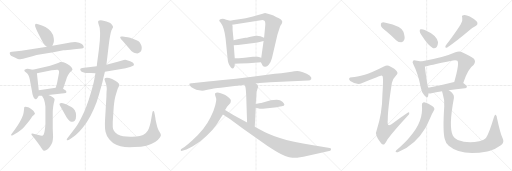
t = 0.00 s
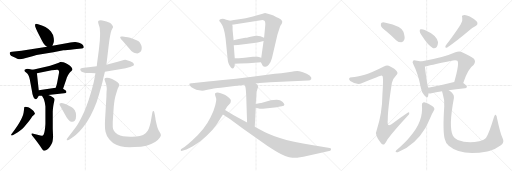
t = 4.47 s
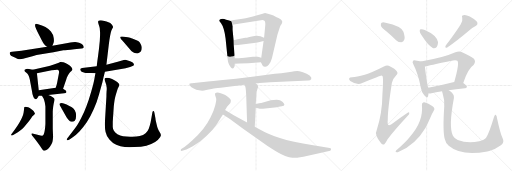
t = 8.94 s
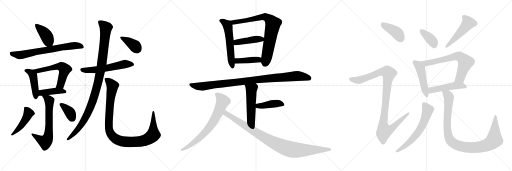
t = 13.41 s
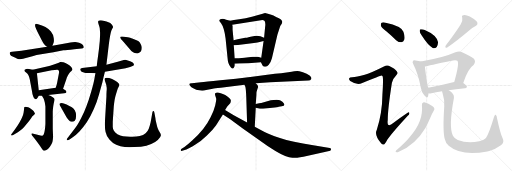
t = 17.89 s
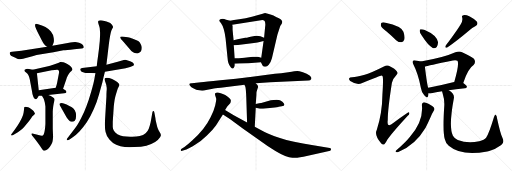
t = 22.36 s

The animated SVG that drew these frames (rendered in a browser with its animation timeline set to each time). Animation: 30 CSS @keyframes rules; one cycle of 22.36 s.

<svg version="1.1" viewBox="0 0 3072 1024" xmlns="http://www.w3.org/2000/svg">
  <g stroke="lightgray" stroke-dasharray="1,1" stroke-width="1" transform="scale(4, 4)">
    <line x1="0" y1="0" x2="256" y2="256"></line>
    <line x1="256" y1="0" x2="0" y2="256"></line>
    <line x1="128" y1="0" x2="128" y2="256"></line>
    <line x1="0" y1="128" x2="256" y2="128"></line>
    <line x1="256" y1="0" x2="512" y2="256"></line>
    <line x1="512" y1="0" x2="256" y2="256"></line>
    <line x1="384" y1="0" x2="384" y2="256"></line>
    <line x1="256" y1="128" x2="512" y2="128"></line>
    <line x1="512" y1="0" x2="768" y2="256"></line>
    <line x1="768" y1="0" x2="512" y2="256"></line>
    <line x1="640" y1="0" x2="640" y2="256"></line>
    <line x1="512" y1="128" x2="768" y2="128"></line>
  </g>
<g transform="scale(1, -1) translate(0, -850)">
   <style type="text/css">
    @keyframes keyframes0 {
      from {
       stroke: black;
       stroke-dashoffset: 405;
       stroke-width: 128;
       }
       57% {
       animation-timing-function: step-end;
       stroke: black;
       stroke-dashoffset: 0;
       stroke-width: 128;
       }
       to {
       stroke: black;
       stroke-width: 1024;
       }
       }
       #make-me-a-hanzi-animation-0 {
         animation: keyframes0 0.579590s both;
         animation-delay: 0.000000s;
         animation-timing-function: linear;
       }
    @keyframes keyframes1 {
      from {
       stroke: black;
       stroke-dashoffset: 694;
       stroke-width: 128;
       }
       69% {
       animation-timing-function: step-end;
       stroke: black;
       stroke-dashoffset: 0;
       stroke-width: 128;
       }
       to {
       stroke: black;
       stroke-width: 1024;
       }
       }
       #make-me-a-hanzi-animation-1 {
         animation: keyframes1 0.814779s both;
         animation-delay: 0.579590s;
         animation-timing-function: linear;
       }
    @keyframes keyframes2 {
      from {
       stroke: black;
       stroke-dashoffset: 443;
       stroke-width: 128;
       }
       59% {
       animation-timing-function: step-end;
       stroke: black;
       stroke-dashoffset: 0;
       stroke-width: 128;
       }
       to {
       stroke: black;
       stroke-width: 1024;
       }
       }
       #make-me-a-hanzi-animation-2 {
         animation: keyframes2 0.610514s both;
         animation-delay: 1.394369s;
         animation-timing-function: linear;
       }
    @keyframes keyframes3 {
      from {
       stroke: black;
       stroke-dashoffset: 566;
       stroke-width: 128;
       }
       65% {
       animation-timing-function: step-end;
       stroke: black;
       stroke-dashoffset: 0;
       stroke-width: 128;
       }
       to {
       stroke: black;
       stroke-width: 1024;
       }
       }
       #make-me-a-hanzi-animation-3 {
         animation: keyframes3 0.710612s both;
         animation-delay: 2.004883s;
         animation-timing-function: linear;
       }
    @keyframes keyframes4 {
      from {
       stroke: black;
       stroke-dashoffset: 415;
       stroke-width: 128;
       }
       57% {
       animation-timing-function: step-end;
       stroke: black;
       stroke-dashoffset: 0;
       stroke-width: 128;
       }
       to {
       stroke: black;
       stroke-width: 1024;
       }
       }
       #make-me-a-hanzi-animation-4 {
         animation: keyframes4 0.587728s both;
         animation-delay: 2.715495s;
         animation-timing-function: linear;
       }
    @keyframes keyframes5 {
      from {
       stroke: black;
       stroke-dashoffset: 648;
       stroke-width: 128;
       }
       68% {
       animation-timing-function: step-end;
       stroke: black;
       stroke-dashoffset: 0;
       stroke-width: 128;
       }
       to {
       stroke: black;
       stroke-width: 1024;
       }
       }
       #make-me-a-hanzi-animation-5 {
         animation: keyframes5 0.777344s both;
         animation-delay: 3.303223s;
         animation-timing-function: linear;
       }
    @keyframes keyframes6 {
      from {
       stroke: black;
       stroke-dashoffset: 459;
       stroke-width: 128;
       }
       60% {
       animation-timing-function: step-end;
       stroke: black;
       stroke-dashoffset: 0;
       stroke-width: 128;
       }
       to {
       stroke: black;
       stroke-width: 1024;
       }
       }
       #make-me-a-hanzi-animation-6 {
         animation: keyframes6 0.623535s both;
         animation-delay: 4.080567s;
         animation-timing-function: linear;
       }
    @keyframes keyframes7 {
      from {
       stroke: black;
       stroke-dashoffset: 369;
       stroke-width: 128;
       }
       55% {
       animation-timing-function: step-end;
       stroke: black;
       stroke-dashoffset: 0;
       stroke-width: 128;
       }
       to {
       stroke: black;
       stroke-width: 1024;
       }
       }
       #make-me-a-hanzi-animation-7 {
         animation: keyframes7 0.550293s both;
         animation-delay: 4.704102s;
         animation-timing-function: linear;
       }
    @keyframes keyframes8 {
      from {
       stroke: black;
       stroke-dashoffset: 567;
       stroke-width: 128;
       }
       65% {
       animation-timing-function: step-end;
       stroke: black;
       stroke-dashoffset: 0;
       stroke-width: 128;
       }
       to {
       stroke: black;
       stroke-width: 1024;
       }
       }
       #make-me-a-hanzi-animation-8 {
         animation: keyframes8 0.711426s both;
         animation-delay: 5.254395s;
         animation-timing-function: linear;
       }
    @keyframes keyframes9 {
      from {
       stroke: black;
       stroke-dashoffset: 1033;
       stroke-width: 128;
       }
       77% {
       animation-timing-function: step-end;
       stroke: black;
       stroke-dashoffset: 0;
       stroke-width: 128;
       }
       to {
       stroke: black;
       stroke-width: 1024;
       }
       }
       #make-me-a-hanzi-animation-9 {
         animation: keyframes9 1.090658s both;
         animation-delay: 5.965821s;
         animation-timing-function: linear;
       }
    @keyframes keyframes10 {
      from {
       stroke: black;
       stroke-dashoffset: 1019;
       stroke-width: 128;
       }
       77% {
       animation-timing-function: step-end;
       stroke: black;
       stroke-dashoffset: 0;
       stroke-width: 128;
       }
       to {
       stroke: black;
       stroke-width: 1024;
       }
       }
       #make-me-a-hanzi-animation-10 {
         animation: keyframes10 1.079264s both;
         animation-delay: 7.056479s;
         animation-timing-function: linear;
       }
    @keyframes keyframes11 {
      from {
       stroke: black;
       stroke-dashoffset: 382;
       stroke-width: 128;
       }
       55% {
       animation-timing-function: step-end;
       stroke: black;
       stroke-dashoffset: 0;
       stroke-width: 128;
       }
       to {
       stroke: black;
       stroke-width: 1024;
       }
       }
       #make-me-a-hanzi-animation-11 {
         animation: keyframes11 0.560872s both;
         animation-delay: 8.135743s;
         animation-timing-function: linear;
       }
    @keyframes keyframes12 {
      from {
       stroke: black;
       stroke-dashoffset: 558;
       stroke-width: 128;
       }
       64% {
       animation-timing-function: step-end;
       stroke: black;
       stroke-dashoffset: 0;
       stroke-width: 128;
       }
       to {
       stroke: black;
       stroke-width: 1024;
       }
       }
       #make-me-a-hanzi-animation-12 {
         animation: keyframes12 0.704102s both;
         animation-delay: 8.696615s;
         animation-timing-function: linear;
       }
    @keyframes keyframes13 {
      from {
       stroke: black;
       stroke-dashoffset: 778;
       stroke-width: 128;
       }
       72% {
       animation-timing-function: step-end;
       stroke: black;
       stroke-dashoffset: 0;
       stroke-width: 128;
       }
       to {
       stroke: black;
       stroke-width: 1024;
       }
       }
       #make-me-a-hanzi-animation-13 {
         animation: keyframes13 0.883138s both;
         animation-delay: 9.400717s;
         animation-timing-function: linear;
       }
    @keyframes keyframes14 {
      from {
       stroke: black;
       stroke-dashoffset: 430;
       stroke-width: 128;
       }
       58% {
       animation-timing-function: step-end;
       stroke: black;
       stroke-dashoffset: 0;
       stroke-width: 128;
       }
       to {
       stroke: black;
       stroke-width: 1024;
       }
       }
       #make-me-a-hanzi-animation-14 {
         animation: keyframes14 0.599935s both;
         animation-delay: 10.283855s;
         animation-timing-function: linear;
       }
    @keyframes keyframes15 {
      from {
       stroke: black;
       stroke-dashoffset: 408;
       stroke-width: 128;
       }
       57% {
       animation-timing-function: step-end;
       stroke: black;
       stroke-dashoffset: 0;
       stroke-width: 128;
       }
       to {
       stroke: black;
       stroke-width: 1024;
       }
       }
       #make-me-a-hanzi-animation-15 {
         animation: keyframes15 0.582031s both;
         animation-delay: 10.883790s;
         animation-timing-function: linear;
       }
    @keyframes keyframes16 {
      from {
       stroke: black;
       stroke-dashoffset: 974;
       stroke-width: 128;
       }
       76% {
       animation-timing-function: step-end;
       stroke: black;
       stroke-dashoffset: 0;
       stroke-width: 128;
       }
       to {
       stroke: black;
       stroke-width: 1024;
       }
       }
       #make-me-a-hanzi-animation-16 {
         animation: keyframes16 1.042643s both;
         animation-delay: 11.465821s;
         animation-timing-function: linear;
       }
    @keyframes keyframes17 {
      from {
       stroke: black;
       stroke-dashoffset: 521;
       stroke-width: 128;
       }
       63% {
       animation-timing-function: step-end;
       stroke: black;
       stroke-dashoffset: 0;
       stroke-width: 128;
       }
       to {
       stroke: black;
       stroke-width: 1024;
       }
       }
       #make-me-a-hanzi-animation-17 {
         animation: keyframes17 0.673991s both;
         animation-delay: 12.508464s;
         animation-timing-function: linear;
       }
    @keyframes keyframes18 {
      from {
       stroke: black;
       stroke-dashoffset: 418;
       stroke-width: 128;
       }
       58% {
       animation-timing-function: step-end;
       stroke: black;
       stroke-dashoffset: 0;
       stroke-width: 128;
       }
       to {
       stroke: black;
       stroke-width: 1024;
       }
       }
       #make-me-a-hanzi-animation-18 {
         animation: keyframes18 0.590169s both;
         animation-delay: 13.182455s;
         animation-timing-function: linear;
       }
    @keyframes keyframes19 {
      from {
       stroke: black;
       stroke-dashoffset: 707;
       stroke-width: 128;
       }
       70% {
       animation-timing-function: step-end;
       stroke: black;
       stroke-dashoffset: 0;
       stroke-width: 128;
       }
       to {
       stroke: black;
       stroke-width: 1024;
       }
       }
       #make-me-a-hanzi-animation-19 {
         animation: keyframes19 0.825358s both;
         animation-delay: 13.772624s;
         animation-timing-function: linear;
       }
    @keyframes keyframes20 {
      from {
       stroke: black;
       stroke-dashoffset: 947;
       stroke-width: 128;
       }
       76% {
       animation-timing-function: step-end;
       stroke: black;
       stroke-dashoffset: 0;
       stroke-width: 128;
       }
       to {
       stroke: black;
       stroke-width: 1024;
       }
       }
       #make-me-a-hanzi-animation-20 {
         animation: keyframes20 1.020671s both;
         animation-delay: 14.597982s;
         animation-timing-function: linear;
       }
    @keyframes keyframes21 {
      from {
       stroke: black;
       stroke-dashoffset: 401;
       stroke-width: 128;
       }
       57% {
       animation-timing-function: step-end;
       stroke: black;
       stroke-dashoffset: 0;
       stroke-width: 128;
       }
       to {
       stroke: black;
       stroke-width: 1024;
       }
       }
       #make-me-a-hanzi-animation-21 {
         animation: keyframes21 0.576335s both;
         animation-delay: 15.618653s;
         animation-timing-function: linear;
       }
    @keyframes keyframes22 {
      from {
       stroke: black;
       stroke-dashoffset: 1025;
       stroke-width: 128;
       }
       77% {
       animation-timing-function: step-end;
       stroke: black;
       stroke-dashoffset: 0;
       stroke-width: 128;
       }
       to {
       stroke: black;
       stroke-width: 1024;
       }
       }
       #make-me-a-hanzi-animation-22 {
         animation: keyframes22 1.084147s both;
         animation-delay: 16.194988s;
         animation-timing-function: linear;
       }
    @keyframes keyframes23 {
      from {
       stroke: black;
       stroke-dashoffset: 368;
       stroke-width: 128;
       }
       55% {
       animation-timing-function: step-end;
       stroke: black;
       stroke-dashoffset: 0;
       stroke-width: 128;
       }
       to {
       stroke: black;
       stroke-width: 1024;
       }
       }
       #make-me-a-hanzi-animation-23 {
         animation: keyframes23 0.549479s both;
         animation-delay: 17.279135s;
         animation-timing-function: linear;
       }
    @keyframes keyframes24 {
      from {
       stroke: black;
       stroke-dashoffset: 491;
       stroke-width: 128;
       }
       62% {
       animation-timing-function: step-end;
       stroke: black;
       stroke-dashoffset: 0;
       stroke-width: 128;
       }
       to {
       stroke: black;
       stroke-width: 1024;
       }
       }
       #make-me-a-hanzi-animation-24 {
         animation: keyframes24 0.649577s both;
         animation-delay: 17.828614s;
         animation-timing-function: linear;
       }
    @keyframes keyframes25 {
      from {
       stroke: black;
       stroke-dashoffset: 474;
       stroke-width: 128;
       }
       61% {
       animation-timing-function: step-end;
       stroke: black;
       stroke-dashoffset: 0;
       stroke-width: 128;
       }
       to {
       stroke: black;
       stroke-width: 1024;
       }
       }
       #make-me-a-hanzi-animation-25 {
         animation: keyframes25 0.635742s both;
         animation-delay: 18.478191s;
         animation-timing-function: linear;
       }
    @keyframes keyframes26 {
      from {
       stroke: black;
       stroke-dashoffset: 665;
       stroke-width: 128;
       }
       68% {
       animation-timing-function: step-end;
       stroke: black;
       stroke-dashoffset: 0;
       stroke-width: 128;
       }
       to {
       stroke: black;
       stroke-width: 1024;
       }
       }
       #make-me-a-hanzi-animation-26 {
         animation: keyframes26 0.791178s both;
         animation-delay: 19.113933s;
         animation-timing-function: linear;
       }
    @keyframes keyframes27 {
      from {
       stroke: black;
       stroke-dashoffset: 481;
       stroke-width: 128;
       }
       61% {
       animation-timing-function: step-end;
       stroke: black;
       stroke-dashoffset: 0;
       stroke-width: 128;
       }
       to {
       stroke: black;
       stroke-width: 1024;
       }
       }
       #make-me-a-hanzi-animation-27 {
         animation: keyframes27 0.641439s both;
         animation-delay: 19.905111s;
         animation-timing-function: linear;
       }
    @keyframes keyframes28 {
      from {
       stroke: black;
       stroke-dashoffset: 613;
       stroke-width: 128;
       }
       67% {
       animation-timing-function: step-end;
       stroke: black;
       stroke-dashoffset: 0;
       stroke-width: 128;
       }
       to {
       stroke: black;
       stroke-width: 1024;
       }
       }
       #make-me-a-hanzi-animation-28 {
         animation: keyframes28 0.748861s both;
         animation-delay: 20.546550s;
         animation-timing-function: linear;
       }
    @keyframes keyframes29 {
      from {
       stroke: black;
       stroke-dashoffset: 996;
       stroke-width: 128;
       }
       76% {
       animation-timing-function: step-end;
       stroke: black;
       stroke-dashoffset: 0;
       stroke-width: 128;
       }
       to {
       stroke: black;
       stroke-width: 1024;
       }
       }
       #make-me-a-hanzi-animation-29 {
         animation: keyframes29 1.060547s both;
         animation-delay: 21.295411s;
         animation-timing-function: linear;
       }
</style>
<path d="M 314.5 577.0 L 321.5 594.0 Q 323.5 599.0 323.5 608.0 Q 323.5 614.0 322.5 622.0 Q 319.5 645.0 305.5 662.0 Q 291.5 679.0 272.5 689.0 Q 252.5 699.0 228.5 706.0 Q 220.5 708.0 216.5 708.0 Q 213.5 708.0 212.5 707.0 Q 210.5 703.0 210.5 696.0 Q 210.5 689.0 224.5 661.0 L 250.5 609.0 Q 259.5 591.0 266.5 584.0 Q 272.5 577.0 282.5 571.0 C 305.5 556.0 305.5 556.0 314.5 577.0 Z" fill="lightgray"></path> 
<path d="M 282.5 571.0 L 128.5 547.0 L 72.5 540.0 Q 60.5 539.0 58.5 535.0 L 58.5 533.0 Q 58.5 529.0 60.5 524.0 Q 62.5 517.0 78.5 510.0 Q 93.5 502.0 103.5 499.0 Q 113.5 496.0 121.5 496.0 Q 128.5 497.0 138.5 499.0 L 194.5 514.0 Q 218.5 520.0 246.5 525.0 L 320.5 538.0 L 380.5 549.0 Q 396.5 551.0 445.5 556.0 L 489.5 560.0 Q 499.5 561.0 502.5 566.0 L 502.5 568.0 Q 502.5 573.0 497.5 581.0 Q 490.5 591.0 474.5 595.0 Q 459.5 599.0 450.5 599.0 Q 440.5 599.0 406.5 593.0 L 314.5 577.0 L 282.5 571.0 Z" fill="lightgray"></path> 
<path d="M 196.5 433.0 L 174.5 437.0 Q 168.5 438.0 164.5 438.0 Q 159.5 438.0 156.5 437.0 Q 150.5 435.0 147.5 432.0 Q 146.5 430.0 146.5 428.0 L 146.5 426.0 Q 146.5 423.0 156.5 416.0 Q 166.5 409.0 170.5 399.0 Q 176.5 387.0 178.5 375.0 L 192.5 301.0 Q 194.5 283.0 198.5 275.0 Q 200.5 267.0 205.5 261.0 Q 209.5 255.0 214.5 255.0 Q 218.5 255.0 225.5 265.0 L 232.5 276.0 C 235.5 281.0 235.5 281.0 232.5 309.0 L 221.5 412.0 C 219.5 429.0 219.5 429.0 196.5 433.0 Z" fill="lightgray"></path> 
<path d="M 378.5 318.0 L 398.5 377.0 Q 400.5 385.0 403.5 391.0 Q 406.5 397.0 412.5 407.0 Q 418.5 417.0 426.5 423.0 Q 432.5 429.0 434.5 433.0 L 434.5 434.0 Q 434.5 439.0 428.5 447.0 Q 422.5 455.0 406.5 465.0 Q 391.5 473.0 380.5 477.0 Q 371.5 479.0 364.5 479.0 L 360.5 479.0 Q 357.5 477.0 348.5 473.0 Q 338.5 469.0 318.5 462.0 Q 297.5 455.0 288.5 453.0 L 196.5 433.0 C 167.5 427.0 192.5 406.0 221.5 412.0 L 310.5 429.0 Q 332.5 432.0 341.5 432.0 L 344.5 432.0 Q 350.5 431.0 353.5 425.0 Q 354.5 423.0 354.5 419.0 Q 354.5 414.0 352.5 405.0 L 342.5 353.0 Q 340.5 344.0 334.5 325.0 C 325.5 296.0 368.5 290.0 378.5 318.0 Z" fill="lightgray"></path> 
<path d="M 289.5 281.0 L 384.5 291.0 Q 396.5 293.0 398.5 298.0 L 398.5 299.0 Q 398.5 305.0 392.5 309.0 Q 384.5 315.0 378.5 318.0 C 359.5 329.0 359.5 329.0 334.5 325.0 L 232.5 309.0 C 202.5 304.0 202.5 274.0 232.5 276.0 L 251.5 277.0 L 289.5 281.0 Z" fill="lightgray"></path> 
<path d="M 251.5 277.0 L 261.5 260.0 Q 264.5 255.0 268.5 237.0 Q 271.5 219.0 272.5 212.0 L 272.5 111.0 Q 272.5 99.0 270.5 83.0 Q 268.5 67.0 265.5 54.0 Q 262.5 41.0 257.5 38.0 Q 255.5 37.0 251.5 37.0 Q 247.5 37.0 242.5 38.0 L 224.5 43.0 L 200.5 49.0 Q 196.5 50.0 193.5 50.0 Q 189.5 50.0 188.5 48.0 L 188.5 46.0 Q 188.5 43.0 192.5 38.0 L 209.5 17.0 L 226.5 -5.0 Q 243.5 -28.0 250.5 -40.0 Q 257.5 -52.0 262.5 -53.0 L 265.5 -53.0 Q 271.5 -53.0 278.5 -49.0 Q 288.5 -44.0 299.5 -29.0 Q 310.5 -15.0 314.5 -1.0 Q 317.5 13.0 318.5 29.0 L 316.5 78.0 L 316.5 180.0 Q 316.5 193.0 319.5 213.0 Q 322.5 233.0 324.5 239.0 Q 327.5 249.0 327.5 254.0 L 327.5 256.0 Q 326.5 261.0 316.5 268.0 Q 306.5 275.0 289.5 281.0 C 261.5 292.0 236.5 302.0 251.5 277.0 Z" fill="lightgray"></path> 
<path d="M 89.5 47.0 Q 105.5 56.0 117.5 65.0 Q 130.5 74.0 143.5 88.0 Q 157.5 103.0 168.5 117.0 Q 179.5 131.0 187.5 143.0 Q 194.5 155.0 201.5 160.0 Q 207.5 165.0 208.5 167.0 Q 209.5 168.0 209.5 170.0 Q 209.5 173.0 206.5 176.0 Q 203.5 182.0 196.5 189.0 L 184.5 199.0 Q 179.5 203.0 169.5 207.0 Q 159.5 211.0 154.5 211.0 Q 148.5 211.0 146.5 209.0 Q 144.5 207.0 144.5 197.0 Q 143.5 187.0 141.5 175.0 Q 139.5 163.0 133.5 149.0 Q 128.5 136.0 118.5 119.0 Q 109.5 103.0 99.5 89.0 Q 89.5 74.0 82.5 65.0 L 72.5 52.0 Q 66.5 45.0 66.5 42.0 Q 66.5 39.0 68.5 38.0 L 69.5 38.0 Q 72.5 38.0 76.5 40.0 L 89.5 47.0 Z" fill="lightgray"></path> 
<path d="M 397.5 151.0 Q 400.5 145.0 410.5 133.0 Q 420.5 122.0 427.5 121.0 Q 431.5 120.0 434.5 120.0 Q 442.5 120.0 448.5 126.0 Q 456.5 135.0 456.5 155.0 Q 456.5 177.0 448.5 189.0 Q 439.5 203.0 428.5 209.0 Q 418.5 215.0 399.5 224.0 Q 380.5 232.0 370.5 233.0 Q 360.5 233.0 357.5 229.0 Q 356.5 228.0 356.5 227.0 Q 356.5 222.0 365.5 208.0 L 397.5 151.0 Z" fill="lightgray"></path> 
<path d="M 580.5 453.0 L 492.5 443.0 Q 483.5 441.0 481.5 437.0 L 481.5 436.0 Q 481.5 433.0 484.5 427.0 Q 488.5 421.0 498.5 417.0 Q 508.5 414.0 514.5 413.0 L 545.5 413.0 L 572.5 412.0 L 629.5 420.0 L 753.5 442.0 L 780.5 449.0 Q 794.5 452.0 798.5 456.0 Q 802.5 459.0 803.5 463.0 L 803.5 465.0 Q 803.5 468.0 800.5 472.0 Q 797.5 477.0 780.5 483.0 Q 764.5 490.0 757.5 491.0 Q 754.5 492.0 750.5 492.0 Q 746.5 492.0 742.5 491.0 L 706.5 480.0 L 638.5 463.0 L 580.5 453.0 Z" fill="lightgray"></path> 
<path d="M 638.5 463.0 L 652.5 581.0 L 656.5 611.0 L 660.5 635.0 Q 661.5 641.0 664.5 655.0 Q 668.5 669.0 672.5 677.0 Q 678.5 687.0 678.5 689.0 Q 678.5 695.0 670.5 704.0 Q 662.5 713.0 650.5 717.0 Q 639.5 723.0 626.5 725.0 Q 612.5 729.0 604.5 729.0 Q 594.5 729.0 591.5 726.0 Q 588.5 723.0 588.5 719.0 Q 588.5 714.0 592.5 703.0 Q 597.5 691.0 598.5 681.0 Q 599.5 671.0 600.5 655.0 Q 600.5 631.0 599.5 621.0 Q 599.5 609.0 596.5 584.0 Q 594.5 559.0 588.5 517.0 Q 582.5 475.0 580.5 453.0 L 572.5 412.0 L 565.5 373.0 Q 562.5 355.0 547.5 302.0 Q 532.5 249.0 518.5 213.0 Q 505.5 177.0 486.5 141.0 Q 467.5 104.0 454.5 87.0 Q 442.5 70.0 422.5 45.0 L 406.5 25.0 Q 400.5 18.0 400.5 14.0 Q 400.5 12.0 401.5 10.0 Q 403.5 9.0 405.5 9.0 Q 410.5 9.0 419.5 15.0 L 438.5 29.0 Q 454.5 39.0 476.5 62.0 Q 498.5 85.0 521.5 119.0 Q 544.5 154.0 563.5 198.0 Q 582.5 242.0 594.5 286.0 L 614.5 358.0 Q 620.5 385.0 629.5 420.0 L 638.5 463.0 Z" fill="lightgray"></path> 
<path d="M 676.5 121.0 L 682.5 210.0 Q 684.5 231.0 686.5 244.0 Q 688.5 257.0 692.5 273.0 Q 696.5 289.0 701.5 304.0 Q 706.5 319.0 710.5 327.0 Q 715.5 336.0 715.5 341.0 L 715.5 343.0 Q 715.5 349.0 703.5 359.0 Q 690.5 369.0 672.5 377.0 Q 654.5 385.0 640.5 385.0 Q 632.5 385.0 629.5 381.0 Q 627.5 378.0 627.5 374.0 L 627.5 372.0 Q 628.5 367.0 633.5 355.0 Q 638.5 343.0 639.5 329.0 Q 640.5 325.0 640.5 318.0 Q 640.5 312.0 639.5 303.0 Q 638.5 285.0 638.5 271.0 L 630.5 135.0 Q 629.5 118.0 629.5 103.0 Q 629.5 75.0 633.5 59.0 Q 638.5 35.0 656.5 14.0 Q 673.5 -7.0 697.5 -17.0 Q 722.5 -28.0 748.5 -31.0 Q 761.5 -32.0 776.5 -32.0 Q 790.5 -32.0 806.5 -31.0 Q 848.5 -30.0 878.5 -23.0 Q 908.5 -15.0 930.5 -1.0 Q 951.5 14.0 960.5 28.0 Q 965.5 36.0 965.5 41.0 Q 965.5 43.0 964.5 44.0 Q 964.5 49.0 957.5 59.0 Q 950.5 69.0 947.5 78.0 Q 943.5 87.0 938.5 110.0 Q 932.5 132.0 932.5 142.0 L 926.5 175.0 Q 924.5 185.0 921.5 185.0 L 920.5 185.0 Q 916.5 185.0 914.5 177.0 L 909.5 149.0 L 903.5 116.0 Q 898.5 95.0 892.5 79.0 Q 886.5 63.0 873.5 52.0 Q 860.5 41.0 838.5 35.0 Q 820.5 31.0 792.5 31.0 L 780.5 31.0 Q 756.5 31.0 738.5 33.0 Q 720.5 35.0 704.5 45.0 Q 689.5 55.0 683.5 66.0 Q 677.5 77.0 676.5 89.0 L 676.5 121.0 Z" fill="lightgray"></path> 
<path d="M 776.5 559.0 Q 788.5 543.0 798.5 537.0 Q 808.5 531.0 816.5 531.0 Q 819.5 530.0 822.5 530.0 Q 828.5 530.0 834.5 534.0 Q 842.5 538.0 846.5 545.0 Q 850.5 552.0 850.5 564.0 Q 850.5 576.0 844.5 586.0 Q 839.5 597.0 831.5 603.0 Q 822.5 610.0 800.5 617.0 Q 777.5 625.0 767.5 627.0 Q 758.5 629.0 735.5 632.0 L 729.5 632.0 Q 723.5 632.0 722.5 631.0 Q 721.5 629.0 721.5 627.0 L 721.5 624.0 Q 722.5 619.0 740.5 600.0 L 776.5 559.0 Z" fill="lightgray"></path> 
<path d="M 1379.5 727.0 L 1369.5 730.0 Q 1356.5 733.0 1345.5 737.0 Q 1335.5 740.0 1326.5 737.0 Q 1317.5 734.0 1315.5 730.0 Q 1313.5 726.0 1325.5 713.0 Q 1345.5 686.0 1353.5 620.0 L 1365.5 501.0 Q 1367.5 465.0 1384.5 448.0 Q 1396.5 432.0 1404.5 447.0 Q 1408.5 453.0 1408.5 459.0 L 1408.5 469.0 L 1408.5 501.0 L 1402.5 579.0 L 1401.5 610.0 L 1395.5 673.0 L 1395.5 693.0 L 1393.5 703.0 C 1389.5 724.0 1389.5 724.0 1379.5 727.0 Z" fill="lightgray"></path> 
<path d="M 1565.5 478.0 L 1574.5 460.0 Q 1576.5 452.0 1588.5 451.0 Q 1601.5 449.0 1612.5 462.0 Q 1624.5 475.0 1631.5 501.0 L 1664.5 643.0 L 1681.5 695.0 L 1689.5 707.0 Q 1693.5 713.0 1693.5 722.0 Q 1691.5 729.0 1685.5 734.0 Q 1676.5 741.0 1656.5 749.0 Q 1639.5 758.0 1627.5 762.0 L 1607.5 769.0 Q 1592.5 773.0 1590.5 773.0 Q 1588.5 773.0 1517.5 752.0 Q 1471.5 740.0 1435.5 736.0 Q 1400.5 731.0 1379.5 727.0 C 1349.5 722.0 1363.5 698.0 1393.5 703.0 L 1565.5 730.0 Q 1580.5 732.0 1584.5 728.0 Q 1595.5 721.0 1590.5 687.0 L 1584.5 624.0 L 1581.5 605.0 L 1567.5 505.0 C 1564.5 481.0 1564.5 481.0 1565.5 478.0 Z" fill="lightgray"></path> 
<path d="M 1584.5 624.0 L 1562.5 633.0 Q 1551.5 637.0 1541.5 637.0 Q 1531.5 637.0 1503.5 631.0 Q 1475.5 624.0 1471.5 624.0 L 1425.5 616.0 L 1401.5 610.0 C 1372.5 603.0 1372.5 577.0 1402.5 579.0 L 1427.5 581.0 L 1523.5 593.0 Q 1549.5 597.0 1557.5 599.0 L 1581.5 605.0 C 1610.5 612.0 1612.5 613.0 1584.5 624.0 Z" fill="lightgray"></path> 
<path d="M 1490.5 471.0 L 1565.5 478.0 C 1595.5 481.0 1596.5 498.0 1567.5 505.0 L 1547.5 510.0 Q 1539.5 512.0 1517.5 510.0 L 1479.5 506.0 Q 1459.5 503.0 1408.5 501.0 C 1378.5 500.0 1378.5 468.0 1408.5 469.0 L 1439.5 470.0 L 1490.5 471.0 Z" fill="lightgray"></path> 
<path d="M 1621.5 357.0 L 1850.5 368.0 Q 1862.5 368.0 1867.5 377.0 Q 1872.5 385.0 1857.5 398.0 Q 1842.5 410.0 1817.5 418.0 Q 1792.5 425.0 1783.5 425.0 Q 1774.5 425.0 1729.5 418.0 Q 1684.5 411.0 1649.5 408.0 L 1513.5 391.0 Q 1413.5 378.0 1321.5 370.0 Q 1230.5 361.0 1205.5 357.0 L 1151.5 351.0 Q 1127.5 352.0 1140.5 337.0 Q 1144.5 328.0 1156.5 323.0 L 1177.5 313.0 L 1194.5 309.0 L 1213.5 307.0 Q 1223.5 307.0 1236.5 311.0 L 1276.5 319.0 Q 1285.5 321.0 1324.5 325.0 L 1466.5 343.0 L 1534.5 351.0 L 1621.5 357.0 Z" fill="lightgray"></path> 
<path d="M 1466.5 343.0 L 1471.5 332.0 Q 1475.5 321.0 1477.5 271.0 L 1482.5 116.0 C 1483.5 86.0 1526.5 61.0 1528.5 91.0 L 1534.5 204.0 L 1534.5 227.0 L 1538.5 283.0 Q 1538.5 299.0 1539.5 301.0 L 1545.5 320.0 Q 1549.5 328.0 1548.5 334.0 Q 1547.5 339.0 1534.5 351.0 C 1513.5 372.0 1454.5 370.0 1466.5 343.0 Z" fill="lightgray"></path> 
<path d="M 1534.5 204.0 L 1553.5 200.0 Q 1563.5 197.0 1591.5 200.0 L 1633.5 205.0 Q 1667.5 209.0 1672.5 211.0 L 1690.5 214.0 Q 1706.5 217.0 1706.5 223.0 Q 1706.5 228.0 1694.5 241.0 Q 1682.5 253.0 1660.5 253.0 Q 1639.5 253.0 1624.5 249.0 L 1567.5 233.0 Q 1563.5 234.0 1534.5 227.0 C 1505.5 220.0 1505.5 210.0 1534.5 204.0 Z" fill="lightgray"></path> 
<path d="M 1350.5 191.0 L 1362.5 211.0 Q 1363.5 213.0 1374.5 224.0 Q 1385.5 234.0 1385.5 247.0 Q 1385.5 259.0 1351.5 281.0 Q 1304.5 305.0 1291.5 292.0 Q 1289.5 290.0 1290.5 281.0 L 1297.5 259.0 Q 1298.5 250.0 1291.5 219.0 Q 1284.5 188.0 1263.5 147.0 Q 1229.5 76.0 1154.5 9.0 Q 1124.5 -19.0 1106.5 -31.0 L 1087.5 -43.0 Q 1083.5 -48.0 1084.5 -52.0 Q 1085.5 -56.0 1093.5 -54.0 L 1118.5 -46.0 Q 1134.5 -40.0 1170.5 -18.0 Q 1206.5 4.0 1241.5 38.0 Q 1277.5 72.0 1295.5 98.0 L 1337.5 164.0 L 1350.5 191.0 Z" fill="lightgray"></path> 
<path d="M 1482.5 116.0 L 1402.5 159.0 L 1350.5 191.0 C 1324.5 207.0 1312.5 181.0 1337.5 164.0 L 1381.5 135.0 L 1454.5 81.0 L 1605.5 -25.0 L 1652.5 -55.0 Q 1717.5 -94.0 1754.5 -96.0 Q 1772.5 -97.0 1820.5 -89.0 L 1981.5 -53.0 Q 1985.5 -51.0 1986.5 -45.0 Q 1988.5 -39.0 1978.5 -37.0 L 1879.5 -21.0 Q 1749.5 0.0 1679.5 23.0 Q 1610.5 46.0 1584.5 61.0 L 1528.5 91.0 L 1482.5 116.0 Z" fill="lightgray"></path> 
<path d="M 2319.5 662.0 Q 2347.5 638.0 2376.5 610.0 Q 2391.5 597.0 2408.5 597.0 Q 2420.5 598.0 2425.5 612.0 Q 2431.5 628.0 2420.5 661.0 Q 2408.5 695.0 2313.5 715.0 Q 2297.5 719.0 2289.5 715.0 Q 2283.5 711.0 2285.5 697.0 Q 2289.5 684.0 2319.5 662.0 Z" fill="lightgray"></path> 
<path d="M 2188.5 403.0 Q 2139.5 390.0 2112.5 388.0 Q 2097.5 388.0 2095.5 381.0 Q 2091.5 374.0 2101.5 365.0 Q 2141.5 338.0 2173.5 353.0 Q 2284.5 399.0 2290.5 398.0 Q 2291.5 398.0 2294.5 395.0 Q 2301.5 391.0 2294.5 284.0 Q 2293.5 172.0 2260.5 71.0 Q 2244.5 43.0 2286.5 -9.0 Q 2296.5 -21.0 2306.5 -14.0 Q 2313.5 -7.0 2325.5 16.0 Q 2364.5 67.0 2446.5 156.0 Q 2458.5 166.0 2455.5 174.0 Q 2454.5 181.0 2443.5 173.0 Q 2401.5 145.0 2361.5 114.0 Q 2319.5 78.0 2326.5 131.0 Q 2326.5 195.0 2351.5 354.0 Q 2355.5 378.0 2377.5 400.0 Q 2390.5 410.0 2380.5 423.0 Q 2370.5 439.0 2332.5 456.0 Q 2320.5 463.0 2303.5 452.0 Q 2230.5 415.0 2188.5 403.0 Z" fill="lightgray"></path> 
<path d="M 2531.5 636.0 Q 2567.5 579.0 2596.5 563.0 Q 2609.5 559.0 2620.5 569.0 Q 2627.5 581.0 2628.5 597.0 Q 2621.5 640.0 2548.5 671.0 Q 2533.5 678.0 2523.5 675.0 Q 2517.5 675.0 2518.5 663.0 Q 2518.5 651.0 2531.5 636.0 Z" fill="lightgray"></path> 
<path d="M 2764.5 706.0 Q 2749.5 679.0 2675.5 579.0 Q 2665.5 561.0 2683.5 566.0 Q 2740.5 606.0 2809.5 664.0 Q 2828.5 682.0 2851.5 693.0 Q 2872.5 705.0 2860.5 722.0 Q 2845.5 738.0 2818.5 752.0 Q 2793.5 764.0 2780.5 760.0 Q 2767.5 759.0 2773.5 744.0 Q 2777.5 726.0 2764.5 706.0 Z" fill="lightgray"></path> 
<path d="M 2525.5 482.0 Q 2513.5 486.0 2493.5 488.0 Q 2481.5 491.0 2478.5 486.0 Q 2471.5 480.0 2480.5 464.0 Q 2508.5 410.0 2525.5 323.0 Q 2529.5 296.0 2545.5 279.0 Q 2563.5 257.0 2568.5 273.0 Q 2569.5 280.0 2571.5 291.0 L 2569.5 325.0 Q 2562.5 340.0 2549.5 451.0 C 2546.5 476.0 2546.5 476.0 2525.5 482.0 Z" fill="lightgray"></path> 
<path d="M 2779.5 353.0 Q 2807.5 440.0 2841.5 461.0 Q 2857.5 480.0 2843.5 498.0 Q 2827.5 513.0 2772.5 538.0 Q 2754.5 545.0 2732.5 537.0 Q 2659.5 504.0 2525.5 482.0 C 2495.5 477.0 2520.5 443.0 2549.5 451.0 Q 2564.5 457.0 2717.5 488.0 Q 2736.5 492.0 2744.5 486.0 Q 2757.5 470.0 2725.5 359.0 C 2717.5 330.0 2769.5 325.0 2779.5 353.0 Z" fill="lightgray"></path> 
<path d="M 2692.5 309.0 Q 2732.5 316.0 2789.5 321.0 Q 2799.5 322.0 2801.5 331.0 Q 2801.5 338.0 2779.5 353.0 L 2725.5 359.0 L 2724.5 359.0 Q 2639.5 337.0 2569.5 325.0 C 2539.5 320.0 2541.5 292.0 2571.5 291.0 Q 2578.5 290.0 2588.5 292.0 Q 2613.5 299.0 2652.5 304.0 L 2692.5 309.0 Z" fill="lightgray"></path> 
<path d="M 2531.5 219.0 Q 2541.5 120.0 2457.5 28.0 Q 2435.5 0.0 2376.5 -52.0 Q 2369.5 -59.0 2376.5 -61.0 Q 2383.5 -64.0 2392.5 -59.0 Q 2491.5 -19.0 2553.5 85.0 Q 2568.5 113.0 2584.5 150.0 Q 2591.5 168.0 2602.5 186.0 Q 2609.5 195.0 2604.5 204.0 Q 2598.5 213.0 2570.5 228.0 Q 2551.5 238.0 2542.5 237.0 Q 2529.5 233.0 2531.5 219.0 Z" fill="lightgray"></path> 
<path d="M 3014.5 24.0 Q 3001.5 52.0 2982.5 140.0 Q 2981.5 156.0 2974.5 162.0 Q 2968.5 166.0 2963.5 147.0 Q 2935.5 53.0 2916.5 24.0 Q 2906.5 11.0 2875.5 4.0 Q 2805.5 -11.0 2746.5 11.0 Q 2724.5 23.0 2717.5 37.0 Q 2690.5 88.0 2723.5 263.0 Q 2727.5 288.0 2692.5 309.0 C 2668.5 327.0 2644.5 333.0 2652.5 304.0 Q 2652.5 300.0 2655.5 292.0 Q 2668.5 252.0 2665.5 213.0 Q 2655.5 60.0 2668.5 17.0 Q 2672.5 -5.0 2692.5 -24.0 Q 2767.5 -88.0 2923.5 -58.0 Q 2929.5 -55.0 2935.5 -55.0 Q 2972.5 -45.0 3007.5 -19.0 Q 3028.5 -3.0 3014.5 24.0 Z" fill="lightgray"></path> 
      <clipPath id="make-me-a-hanzi-clip-0">
      <path d="M 314.5 577.0 L 321.5 594.0 Q 323.5 599.0 323.5 608.0 Q 323.5 614.0 322.5 622.0 Q 319.5 645.0 305.5 662.0 Q 291.5 679.0 272.5 689.0 Q 252.5 699.0 228.5 706.0 Q 220.5 708.0 216.5 708.0 Q 213.5 708.0 212.5 707.0 Q 210.5 703.0 210.5 696.0 Q 210.5 689.0 224.5 661.0 L 250.5 609.0 Q 259.5 591.0 266.5 584.0 Q 272.5 577.0 282.5 571.0 C 305.5 556.0 305.5 556.0 314.5 577.0 Z" fill="lightgray"></path>
      </clipPath>
      <path clip-path="url(#make-me-a-hanzi-clip-0)" d="M 216.5 701.0 L 268.5 651.0 L 307.5 585.0 " fill="none" id="make-me-a-hanzi-animation-0" stroke-dasharray="277 554" stroke-linecap="round"></path>

      <clipPath id="make-me-a-hanzi-clip-1">
      <path d="M 282.5 571.0 L 128.5 547.0 L 72.5 540.0 Q 60.5 539.0 58.5 535.0 L 58.5 533.0 Q 58.5 529.0 60.5 524.0 Q 62.5 517.0 78.5 510.0 Q 93.5 502.0 103.5 499.0 Q 113.5 496.0 121.5 496.0 Q 128.5 497.0 138.5 499.0 L 194.5 514.0 Q 218.5 520.0 246.5 525.0 L 320.5 538.0 L 380.5 549.0 Q 396.5 551.0 445.5 556.0 L 489.5 560.0 Q 499.5 561.0 502.5 566.0 L 502.5 568.0 Q 502.5 573.0 497.5 581.0 Q 490.5 591.0 474.5 595.0 Q 459.5 599.0 450.5 599.0 Q 440.5 599.0 406.5 593.0 L 314.5 577.0 L 282.5 571.0 Z" fill="lightgray"></path>
      </clipPath>
      <path clip-path="url(#make-me-a-hanzi-clip-1)" d="M 66.5 534.0 L 79.5 526.0 L 119.5 521.0 L 447.5 578.0 L 475.5 577.0 L 494.5 567.0 " fill="none" id="make-me-a-hanzi-animation-1" stroke-dasharray="566 1132" stroke-linecap="round"></path>

      <clipPath id="make-me-a-hanzi-clip-2">
      <path d="M 196.5 433.0 L 174.5 437.0 Q 168.5 438.0 164.5 438.0 Q 159.5 438.0 156.5 437.0 Q 150.5 435.0 147.5 432.0 Q 146.5 430.0 146.5 428.0 L 146.5 426.0 Q 146.5 423.0 156.5 416.0 Q 166.5 409.0 170.5 399.0 Q 176.5 387.0 178.5 375.0 L 192.5 301.0 Q 194.5 283.0 198.5 275.0 Q 200.5 267.0 205.5 261.0 Q 209.5 255.0 214.5 255.0 Q 218.5 255.0 225.5 265.0 L 232.5 276.0 C 235.5 281.0 235.5 281.0 232.5 309.0 L 221.5 412.0 C 219.5 429.0 219.5 429.0 196.5 433.0 Z" fill="lightgray"></path>
      </clipPath>
      <path clip-path="url(#make-me-a-hanzi-clip-2)" d="M 155.5 428.0 L 177.5 420.0 L 197.5 399.0 L 215.5 266.0 " fill="none" id="make-me-a-hanzi-animation-2" stroke-dasharray="315 630" stroke-linecap="round"></path>

      <clipPath id="make-me-a-hanzi-clip-3">
      <path d="M 378.5 318.0 L 398.5 377.0 Q 400.5 385.0 403.5 391.0 Q 406.5 397.0 412.5 407.0 Q 418.5 417.0 426.5 423.0 Q 432.5 429.0 434.5 433.0 L 434.5 434.0 Q 434.5 439.0 428.5 447.0 Q 422.5 455.0 406.5 465.0 Q 391.5 473.0 380.5 477.0 Q 371.5 479.0 364.5 479.0 L 360.5 479.0 Q 357.5 477.0 348.5 473.0 Q 338.5 469.0 318.5 462.0 Q 297.5 455.0 288.5 453.0 L 196.5 433.0 C 167.5 427.0 192.5 406.0 221.5 412.0 L 310.5 429.0 Q 332.5 432.0 341.5 432.0 L 344.5 432.0 Q 350.5 431.0 353.5 425.0 Q 354.5 423.0 354.5 419.0 Q 354.5 414.0 352.5 405.0 L 342.5 353.0 Q 340.5 344.0 334.5 325.0 C 325.5 296.0 368.5 290.0 378.5 318.0 Z" fill="lightgray"></path>
      </clipPath>
      <path clip-path="url(#make-me-a-hanzi-clip-3)" d="M 204.5 434.0 L 226.5 425.0 L 349.5 452.0 L 374.5 447.0 L 387.5 432.0 L 384.5 417.0 L 365.5 347.0 L 343.5 331.0 " fill="none" id="make-me-a-hanzi-animation-3" stroke-dasharray="438 876" stroke-linecap="round"></path>

      <clipPath id="make-me-a-hanzi-clip-4">
      <path d="M 289.5 281.0 L 384.5 291.0 Q 396.5 293.0 398.5 298.0 L 398.5 299.0 Q 398.5 305.0 392.5 309.0 Q 384.5 315.0 378.5 318.0 C 359.5 329.0 359.5 329.0 334.5 325.0 L 232.5 309.0 C 202.5 304.0 202.5 274.0 232.5 276.0 L 251.5 277.0 L 289.5 281.0 Z" fill="lightgray"></path>
      </clipPath>
      <path clip-path="url(#make-me-a-hanzi-clip-4)" d="M 236.5 282.0 L 249.5 294.0 L 300.5 302.0 L 368.5 305.0 L 389.5 299.0 " fill="none" id="make-me-a-hanzi-animation-4" stroke-dasharray="287 574" stroke-linecap="round"></path>

      <clipPath id="make-me-a-hanzi-clip-5">
      <path d="M 251.5 277.0 L 261.5 260.0 Q 264.5 255.0 268.5 237.0 Q 271.5 219.0 272.5 212.0 L 272.5 111.0 Q 272.5 99.0 270.5 83.0 Q 268.5 67.0 265.5 54.0 Q 262.5 41.0 257.5 38.0 Q 255.5 37.0 251.5 37.0 Q 247.5 37.0 242.5 38.0 L 224.5 43.0 L 200.5 49.0 Q 196.5 50.0 193.5 50.0 Q 189.5 50.0 188.5 48.0 L 188.5 46.0 Q 188.5 43.0 192.5 38.0 L 209.5 17.0 L 226.5 -5.0 Q 243.5 -28.0 250.5 -40.0 Q 257.5 -52.0 262.5 -53.0 L 265.5 -53.0 Q 271.5 -53.0 278.5 -49.0 Q 288.5 -44.0 299.5 -29.0 Q 310.5 -15.0 314.5 -1.0 Q 317.5 13.0 318.5 29.0 L 316.5 78.0 L 316.5 180.0 Q 316.5 193.0 319.5 213.0 Q 322.5 233.0 324.5 239.0 Q 327.5 249.0 327.5 254.0 L 327.5 256.0 Q 326.5 261.0 316.5 268.0 Q 306.5 275.0 289.5 281.0 C 261.5 292.0 236.5 302.0 251.5 277.0 Z" fill="lightgray"></path>
      </clipPath>
      <path clip-path="url(#make-me-a-hanzi-clip-5)" d="M 258.5 275.0 L 296.5 247.0 L 294.5 85.0 L 287.5 24.0 L 271.5 0.0 L 191.5 47.0 " fill="none" id="make-me-a-hanzi-animation-5" stroke-dasharray="520 1040" stroke-linecap="round"></path>

      <clipPath id="make-me-a-hanzi-clip-6">
      <path d="M 89.5 47.0 Q 105.5 56.0 117.5 65.0 Q 130.5 74.0 143.5 88.0 Q 157.5 103.0 168.5 117.0 Q 179.5 131.0 187.5 143.0 Q 194.5 155.0 201.5 160.0 Q 207.5 165.0 208.5 167.0 Q 209.5 168.0 209.5 170.0 Q 209.5 173.0 206.5 176.0 Q 203.5 182.0 196.5 189.0 L 184.5 199.0 Q 179.5 203.0 169.5 207.0 Q 159.5 211.0 154.5 211.0 Q 148.5 211.0 146.5 209.0 Q 144.5 207.0 144.5 197.0 Q 143.5 187.0 141.5 175.0 Q 139.5 163.0 133.5 149.0 Q 128.5 136.0 118.5 119.0 Q 109.5 103.0 99.5 89.0 Q 89.5 74.0 82.5 65.0 L 72.5 52.0 Q 66.5 45.0 66.5 42.0 Q 66.5 39.0 68.5 38.0 L 69.5 38.0 Q 72.5 38.0 76.5 40.0 L 89.5 47.0 Z" fill="lightgray"></path>
      </clipPath>
      <path clip-path="url(#make-me-a-hanzi-clip-6)" d="M 152.5 202.0 L 171.5 172.0 L 163.5 154.0 L 124.5 94.0 L 69.5 41.0 " fill="none" id="make-me-a-hanzi-animation-6" stroke-dasharray="331 662" stroke-linecap="round"></path>

      <clipPath id="make-me-a-hanzi-clip-7">
      <path d="M 397.5 151.0 Q 400.5 145.0 410.5 133.0 Q 420.5 122.0 427.5 121.0 Q 431.5 120.0 434.5 120.0 Q 442.5 120.0 448.5 126.0 Q 456.5 135.0 456.5 155.0 Q 456.5 177.0 448.5 189.0 Q 439.5 203.0 428.5 209.0 Q 418.5 215.0 399.5 224.0 Q 380.5 232.0 370.5 233.0 Q 360.5 233.0 357.5 229.0 Q 356.5 228.0 356.5 227.0 Q 356.5 222.0 365.5 208.0 L 397.5 151.0 Z" fill="lightgray"></path>
      </clipPath>
      <path clip-path="url(#make-me-a-hanzi-clip-7)" d="M 362.5 225.0 L 415.5 181.0 L 433.5 141.0 " fill="none" id="make-me-a-hanzi-animation-7" stroke-dasharray="241 482" stroke-linecap="round"></path>

      <clipPath id="make-me-a-hanzi-clip-8">
      <path d="M 580.5 453.0 L 492.5 443.0 Q 483.5 441.0 481.5 437.0 L 481.5 436.0 Q 481.5 433.0 484.5 427.0 Q 488.5 421.0 498.5 417.0 Q 508.5 414.0 514.5 413.0 L 545.5 413.0 L 572.5 412.0 L 629.5 420.0 L 753.5 442.0 L 780.5 449.0 Q 794.5 452.0 798.5 456.0 Q 802.5 459.0 803.5 463.0 L 803.5 465.0 Q 803.5 468.0 800.5 472.0 Q 797.5 477.0 780.5 483.0 Q 764.5 490.0 757.5 491.0 Q 754.5 492.0 750.5 492.0 Q 746.5 492.0 742.5 491.0 L 706.5 480.0 L 638.5 463.0 L 580.5 453.0 Z" fill="lightgray"></path>
      </clipPath>
      <path clip-path="url(#make-me-a-hanzi-clip-8)" d="M 488.5 437.0 L 506.5 430.0 L 566.5 431.0 L 749.5 467.0 L 794.5 464.0 " fill="none" id="make-me-a-hanzi-animation-8" stroke-dasharray="439 878" stroke-linecap="round"></path>

      <clipPath id="make-me-a-hanzi-clip-9">
      <path d="M 638.5 463.0 L 652.5 581.0 L 656.5 611.0 L 660.5 635.0 Q 661.5 641.0 664.5 655.0 Q 668.5 669.0 672.5 677.0 Q 678.5 687.0 678.5 689.0 Q 678.5 695.0 670.5 704.0 Q 662.5 713.0 650.5 717.0 Q 639.5 723.0 626.5 725.0 Q 612.5 729.0 604.5 729.0 Q 594.5 729.0 591.5 726.0 Q 588.5 723.0 588.5 719.0 Q 588.5 714.0 592.5 703.0 Q 597.5 691.0 598.5 681.0 Q 599.5 671.0 600.5 655.0 Q 600.5 631.0 599.5 621.0 Q 599.5 609.0 596.5 584.0 Q 594.5 559.0 588.5 517.0 Q 582.5 475.0 580.5 453.0 L 572.5 412.0 L 565.5 373.0 Q 562.5 355.0 547.5 302.0 Q 532.5 249.0 518.5 213.0 Q 505.5 177.0 486.5 141.0 Q 467.5 104.0 454.5 87.0 Q 442.5 70.0 422.5 45.0 L 406.5 25.0 Q 400.5 18.0 400.5 14.0 Q 400.5 12.0 401.5 10.0 Q 403.5 9.0 405.5 9.0 Q 410.5 9.0 419.5 15.0 L 438.5 29.0 Q 454.5 39.0 476.5 62.0 Q 498.5 85.0 521.5 119.0 Q 544.5 154.0 563.5 198.0 Q 582.5 242.0 594.5 286.0 L 614.5 358.0 Q 620.5 385.0 629.5 420.0 L 638.5 463.0 Z" fill="lightgray"></path>
      </clipPath>
      <path clip-path="url(#make-me-a-hanzi-clip-9)" d="M 600.5 718.0 L 635.5 683.0 L 607.5 447.0 L 577.5 314.0 L 545.5 214.0 L 521.5 160.0 L 477.5 88.0 L 404.5 13.0 " fill="none" id="make-me-a-hanzi-animation-9" stroke-dasharray="905 1810" stroke-linecap="round"></path>

      <clipPath id="make-me-a-hanzi-clip-10">
      <path d="M 676.5 121.0 L 682.5 210.0 Q 684.5 231.0 686.5 244.0 Q 688.5 257.0 692.5 273.0 Q 696.5 289.0 701.5 304.0 Q 706.5 319.0 710.5 327.0 Q 715.5 336.0 715.5 341.0 L 715.5 343.0 Q 715.5 349.0 703.5 359.0 Q 690.5 369.0 672.5 377.0 Q 654.5 385.0 640.5 385.0 Q 632.5 385.0 629.5 381.0 Q 627.5 378.0 627.5 374.0 L 627.5 372.0 Q 628.5 367.0 633.5 355.0 Q 638.5 343.0 639.5 329.0 Q 640.5 325.0 640.5 318.0 Q 640.5 312.0 639.5 303.0 Q 638.5 285.0 638.5 271.0 L 630.5 135.0 Q 629.5 118.0 629.5 103.0 Q 629.5 75.0 633.5 59.0 Q 638.5 35.0 656.5 14.0 Q 673.5 -7.0 697.5 -17.0 Q 722.5 -28.0 748.5 -31.0 Q 761.5 -32.0 776.5 -32.0 Q 790.5 -32.0 806.5 -31.0 Q 848.5 -30.0 878.5 -23.0 Q 908.5 -15.0 930.5 -1.0 Q 951.5 14.0 960.5 28.0 Q 965.5 36.0 965.5 41.0 Q 965.5 43.0 964.5 44.0 Q 964.5 49.0 957.5 59.0 Q 950.5 69.0 947.5 78.0 Q 943.5 87.0 938.5 110.0 Q 932.5 132.0 932.5 142.0 L 926.5 175.0 Q 924.5 185.0 921.5 185.0 L 920.5 185.0 Q 916.5 185.0 914.5 177.0 L 909.5 149.0 L 903.5 116.0 Q 898.5 95.0 892.5 79.0 Q 886.5 63.0 873.5 52.0 Q 860.5 41.0 838.5 35.0 Q 820.5 31.0 792.5 31.0 L 780.5 31.0 Q 756.5 31.0 738.5 33.0 Q 720.5 35.0 704.5 45.0 Q 689.5 55.0 683.5 66.0 Q 677.5 77.0 676.5 89.0 L 676.5 121.0 Z" fill="lightgray"></path>
      </clipPath>
      <path clip-path="url(#make-me-a-hanzi-clip-10)" d="M 637.5 375.0 L 674.5 335.0 L 658.5 217.0 L 652.5 94.0 L 662.5 51.0 L 688.5 21.0 L 736.5 2.0 L 797.5 -1.0 L 865.5 8.0 L 897.5 23.0 L 919.5 43.0 L 921.5 179.0 " fill="none" id="make-me-a-hanzi-animation-10" stroke-dasharray="891 1782" stroke-linecap="round"></path>

      <clipPath id="make-me-a-hanzi-clip-11">
      <path d="M 776.5 559.0 Q 788.5 543.0 798.5 537.0 Q 808.5 531.0 816.5 531.0 Q 819.5 530.0 822.5 530.0 Q 828.5 530.0 834.5 534.0 Q 842.5 538.0 846.5 545.0 Q 850.5 552.0 850.5 564.0 Q 850.5 576.0 844.5 586.0 Q 839.5 597.0 831.5 603.0 Q 822.5 610.0 800.5 617.0 Q 777.5 625.0 767.5 627.0 Q 758.5 629.0 735.5 632.0 L 729.5 632.0 Q 723.5 632.0 722.5 631.0 Q 721.5 629.0 721.5 627.0 L 721.5 624.0 Q 722.5 619.0 740.5 600.0 L 776.5 559.0 Z" fill="lightgray"></path>
      </clipPath>
      <path clip-path="url(#make-me-a-hanzi-clip-11)" d="M 726.5 628.0 L 804.5 579.0 L 822.5 550.0 " fill="none" id="make-me-a-hanzi-animation-11" stroke-dasharray="254 508" stroke-linecap="round"></path>

      <clipPath id="make-me-a-hanzi-clip-12">
      <path d="M 1379.5 727.0 L 1369.5 730.0 Q 1356.5 733.0 1345.5 737.0 Q 1335.5 740.0 1326.5 737.0 Q 1317.5 734.0 1315.5 730.0 Q 1313.5 726.0 1325.5 713.0 Q 1345.5 686.0 1353.5 620.0 L 1365.5 501.0 Q 1367.5 465.0 1384.5 448.0 Q 1396.5 432.0 1404.5 447.0 Q 1408.5 453.0 1408.5 459.0 L 1408.5 469.0 L 1408.5 501.0 L 1402.5 579.0 L 1401.5 610.0 L 1395.5 673.0 L 1395.5 693.0 L 1393.5 703.0 C 1389.5 724.0 1389.5 724.0 1379.5 727.0 Z" fill="lightgray"></path>
      </clipPath>
      <path clip-path="url(#make-me-a-hanzi-clip-12)" d="M 1324.5 729.0 L 1357.5 708.0 L 1367.5 693.0 L 1394.5 450.0 " fill="none" id="make-me-a-hanzi-animation-12" stroke-dasharray="430 860" stroke-linecap="round"></path>

      <clipPath id="make-me-a-hanzi-clip-13">
      <path d="M 1565.5 478.0 L 1574.5 460.0 Q 1576.5 452.0 1588.5 451.0 Q 1601.5 449.0 1612.5 462.0 Q 1624.5 475.0 1631.5 501.0 L 1664.5 643.0 L 1681.5 695.0 L 1689.5 707.0 Q 1693.5 713.0 1693.5 722.0 Q 1691.5 729.0 1685.5 734.0 Q 1676.5 741.0 1656.5 749.0 Q 1639.5 758.0 1627.5 762.0 L 1607.5 769.0 Q 1592.5 773.0 1590.5 773.0 Q 1588.5 773.0 1517.5 752.0 Q 1471.5 740.0 1435.5 736.0 Q 1400.5 731.0 1379.5 727.0 C 1349.5 722.0 1363.5 698.0 1393.5 703.0 L 1565.5 730.0 Q 1580.5 732.0 1584.5 728.0 Q 1595.5 721.0 1590.5 687.0 L 1584.5 624.0 L 1581.5 605.0 L 1567.5 505.0 C 1564.5 481.0 1564.5 481.0 1565.5 478.0 Z" fill="lightgray"></path>
      </clipPath>
      <path clip-path="url(#make-me-a-hanzi-clip-13)" d="M 1386.5 723.0 L 1400.5 717.0 L 1446.5 723.0 L 1575.5 750.0 L 1596.5 748.0 L 1622.5 729.0 L 1637.5 707.0 L 1602.5 515.0 L 1587.5 464.0 " fill="none" id="make-me-a-hanzi-animation-13" stroke-dasharray="650 1300" stroke-linecap="round"></path>

      <clipPath id="make-me-a-hanzi-clip-14">
      <path d="M 1584.5 624.0 L 1562.5 633.0 Q 1551.5 637.0 1541.5 637.0 Q 1531.5 637.0 1503.5 631.0 Q 1475.5 624.0 1471.5 624.0 L 1425.5 616.0 L 1401.5 610.0 C 1372.5 603.0 1372.5 577.0 1402.5 579.0 L 1427.5 581.0 L 1523.5 593.0 Q 1549.5 597.0 1557.5 599.0 L 1581.5 605.0 C 1610.5 612.0 1612.5 613.0 1584.5 624.0 Z" fill="lightgray"></path>
      </clipPath>
      <path clip-path="url(#make-me-a-hanzi-clip-14)" d="M 1408.5 587.0 L 1419.5 597.0 L 1436.5 601.0 L 1576.5 620.0 " fill="none" id="make-me-a-hanzi-animation-14" stroke-dasharray="302 604" stroke-linecap="round"></path>

      <clipPath id="make-me-a-hanzi-clip-15">
      <path d="M 1490.5 471.0 L 1565.5 478.0 C 1595.5 481.0 1596.5 498.0 1567.5 505.0 L 1547.5 510.0 Q 1539.5 512.0 1517.5 510.0 L 1479.5 506.0 Q 1459.5 503.0 1408.5 501.0 C 1378.5 500.0 1378.5 468.0 1408.5 469.0 L 1439.5 470.0 L 1490.5 471.0 Z" fill="lightgray"></path>
      </clipPath>
      <path clip-path="url(#make-me-a-hanzi-clip-15)" d="M 1416.5 474.0 L 1423.5 485.0 L 1548.5 493.0 L 1560.5 499.0 " fill="none" id="make-me-a-hanzi-animation-15" stroke-dasharray="280 560" stroke-linecap="round"></path>

      <clipPath id="make-me-a-hanzi-clip-16">
      <path d="M 1621.5 357.0 L 1850.5 368.0 Q 1862.5 368.0 1867.5 377.0 Q 1872.5 385.0 1857.5 398.0 Q 1842.5 410.0 1817.5 418.0 Q 1792.5 425.0 1783.5 425.0 Q 1774.5 425.0 1729.5 418.0 Q 1684.5 411.0 1649.5 408.0 L 1513.5 391.0 Q 1413.5 378.0 1321.5 370.0 Q 1230.5 361.0 1205.5 357.0 L 1151.5 351.0 Q 1127.5 352.0 1140.5 337.0 Q 1144.5 328.0 1156.5 323.0 L 1177.5 313.0 L 1194.5 309.0 L 1213.5 307.0 Q 1223.5 307.0 1236.5 311.0 L 1276.5 319.0 Q 1285.5 321.0 1324.5 325.0 L 1466.5 343.0 L 1534.5 351.0 L 1621.5 357.0 Z" fill="lightgray"></path>
      </clipPath>
      <path clip-path="url(#make-me-a-hanzi-clip-16)" d="M 1145.5 345.0 L 1168.5 335.0 L 1211.5 332.0 L 1508.5 370.0 L 1784.5 395.0 L 1856.5 382.0 " fill="none" id="make-me-a-hanzi-animation-16" stroke-dasharray="846 1692" stroke-linecap="round"></path>

      <clipPath id="make-me-a-hanzi-clip-17">
      <path d="M 1466.5 343.0 L 1471.5 332.0 Q 1475.5 321.0 1477.5 271.0 L 1482.5 116.0 C 1483.5 86.0 1526.5 61.0 1528.5 91.0 L 1534.5 204.0 L 1534.5 227.0 L 1538.5 283.0 Q 1538.5 299.0 1539.5 301.0 L 1545.5 320.0 Q 1549.5 328.0 1548.5 334.0 Q 1547.5 339.0 1534.5 351.0 C 1513.5 372.0 1454.5 370.0 1466.5 343.0 Z" fill="lightgray"></path>
      </clipPath>
      <path clip-path="url(#make-me-a-hanzi-clip-17)" d="M 1473.5 340.0 L 1508.5 314.0 L 1506.5 131.0 L 1525.5 98.0 " fill="none" id="make-me-a-hanzi-animation-17" stroke-dasharray="393 786" stroke-linecap="round"></path>

      <clipPath id="make-me-a-hanzi-clip-18">
      <path d="M 1534.5 204.0 L 1553.5 200.0 Q 1563.5 197.0 1591.5 200.0 L 1633.5 205.0 Q 1667.5 209.0 1672.5 211.0 L 1690.5 214.0 Q 1706.5 217.0 1706.5 223.0 Q 1706.5 228.0 1694.5 241.0 Q 1682.5 253.0 1660.5 253.0 Q 1639.5 253.0 1624.5 249.0 L 1567.5 233.0 Q 1563.5 234.0 1534.5 227.0 C 1505.5 220.0 1505.5 210.0 1534.5 204.0 Z" fill="lightgray"></path>
      </clipPath>
      <path clip-path="url(#make-me-a-hanzi-clip-18)" d="M 1540.5 210.0 L 1549.5 216.0 L 1654.5 231.0 L 1699.5 224.0 " fill="none" id="make-me-a-hanzi-animation-18" stroke-dasharray="290 580" stroke-linecap="round"></path>

      <clipPath id="make-me-a-hanzi-clip-19">
      <path d="M 1350.5 191.0 L 1362.5 211.0 Q 1363.5 213.0 1374.5 224.0 Q 1385.5 234.0 1385.5 247.0 Q 1385.5 259.0 1351.5 281.0 Q 1304.5 305.0 1291.5 292.0 Q 1289.5 290.0 1290.5 281.0 L 1297.5 259.0 Q 1298.5 250.0 1291.5 219.0 Q 1284.5 188.0 1263.5 147.0 Q 1229.5 76.0 1154.5 9.0 Q 1124.5 -19.0 1106.5 -31.0 L 1087.5 -43.0 Q 1083.5 -48.0 1084.5 -52.0 Q 1085.5 -56.0 1093.5 -54.0 L 1118.5 -46.0 Q 1134.5 -40.0 1170.5 -18.0 Q 1206.5 4.0 1241.5 38.0 Q 1277.5 72.0 1295.5 98.0 L 1337.5 164.0 L 1350.5 191.0 Z" fill="lightgray"></path>
      </clipPath>
      <path clip-path="url(#make-me-a-hanzi-clip-19)" d="M 1299.5 286.0 L 1328.5 259.0 L 1336.5 243.0 L 1308.5 173.0 L 1278.5 118.0 L 1232.5 58.0 L 1179.5 7.0 L 1089.5 -49.0 " fill="none" id="make-me-a-hanzi-animation-19" stroke-dasharray="579 1158" stroke-linecap="round"></path>

      <clipPath id="make-me-a-hanzi-clip-20">
      <path d="M 1482.5 116.0 L 1402.5 159.0 L 1350.5 191.0 C 1324.5 207.0 1312.5 181.0 1337.5 164.0 L 1381.5 135.0 L 1454.5 81.0 L 1605.5 -25.0 L 1652.5 -55.0 Q 1717.5 -94.0 1754.5 -96.0 Q 1772.5 -97.0 1820.5 -89.0 L 1981.5 -53.0 Q 1985.5 -51.0 1986.5 -45.0 Q 1988.5 -39.0 1978.5 -37.0 L 1879.5 -21.0 Q 1749.5 0.0 1679.5 23.0 Q 1610.5 46.0 1584.5 61.0 L 1528.5 91.0 L 1482.5 116.0 Z" fill="lightgray"></path>
      </clipPath>
      <path clip-path="url(#make-me-a-hanzi-clip-20)" d="M 1353.5 181.0 L 1356.5 169.0 L 1591.5 22.0 L 1714.5 -36.0 L 1775.5 -49.0 L 1978.5 -45.0 " fill="none" id="make-me-a-hanzi-animation-20" stroke-dasharray="819 1638" stroke-linecap="round"></path>

      <clipPath id="make-me-a-hanzi-clip-21">
      <path d="M 2319.5 662.0 Q 2347.5 638.0 2376.5 610.0 Q 2391.5 597.0 2408.5 597.0 Q 2420.5 598.0 2425.5 612.0 Q 2431.5 628.0 2420.5 661.0 Q 2408.5 695.0 2313.5 715.0 Q 2297.5 719.0 2289.5 715.0 Q 2283.5 711.0 2285.5 697.0 Q 2289.5 684.0 2319.5 662.0 Z" fill="lightgray"></path>
      </clipPath>
      <path clip-path="url(#make-me-a-hanzi-clip-21)" d="M 2296.5 706.0 L 2387.5 649.0 L 2406.5 616.0 " fill="none" id="make-me-a-hanzi-animation-21" stroke-dasharray="273 546" stroke-linecap="round"></path>

      <clipPath id="make-me-a-hanzi-clip-22">
      <path d="M 2188.5 403.0 Q 2139.5 390.0 2112.5 388.0 Q 2097.5 388.0 2095.5 381.0 Q 2091.5 374.0 2101.5 365.0 Q 2141.5 338.0 2173.5 353.0 Q 2284.5 399.0 2290.5 398.0 Q 2291.5 398.0 2294.5 395.0 Q 2301.5 391.0 2294.5 284.0 Q 2293.5 172.0 2260.5 71.0 Q 2244.5 43.0 2286.5 -9.0 Q 2296.5 -21.0 2306.5 -14.0 Q 2313.5 -7.0 2325.5 16.0 Q 2364.5 67.0 2446.5 156.0 Q 2458.5 166.0 2455.5 174.0 Q 2454.5 181.0 2443.5 173.0 Q 2401.5 145.0 2361.5 114.0 Q 2319.5 78.0 2326.5 131.0 Q 2326.5 195.0 2351.5 354.0 Q 2355.5 378.0 2377.5 400.0 Q 2390.5 410.0 2380.5 423.0 Q 2370.5 439.0 2332.5 456.0 Q 2320.5 463.0 2303.5 452.0 Q 2230.5 415.0 2188.5 403.0 Z" fill="lightgray"></path>
      </clipPath>
      <path clip-path="url(#make-me-a-hanzi-clip-22)" d="M 2105.5 377.0 L 2142.5 370.0 L 2179.5 376.0 L 2286.5 420.0 L 2307.5 423.0 L 2332.5 410.0 L 2298.5 100.0 L 2305.5 65.0 L 2342.5 75.0 L 2449.5 170.0 " fill="none" id="make-me-a-hanzi-animation-22" stroke-dasharray="897 1794" stroke-linecap="round"></path>

      <clipPath id="make-me-a-hanzi-clip-23">
      <path d="M 2531.5 636.0 Q 2567.5 579.0 2596.5 563.0 Q 2609.5 559.0 2620.5 569.0 Q 2627.5 581.0 2628.5 597.0 Q 2621.5 640.0 2548.5 671.0 Q 2533.5 678.0 2523.5 675.0 Q 2517.5 675.0 2518.5 663.0 Q 2518.5 651.0 2531.5 636.0 Z" fill="lightgray"></path>
      </clipPath>
      <path clip-path="url(#make-me-a-hanzi-clip-23)" d="M 2529.5 665.0 L 2584.5 615.0 L 2604.5 583.0 " fill="none" id="make-me-a-hanzi-animation-23" stroke-dasharray="240 480" stroke-linecap="round"></path>

      <clipPath id="make-me-a-hanzi-clip-24">
      <path d="M 2764.5 706.0 Q 2749.5 679.0 2675.5 579.0 Q 2665.5 561.0 2683.5 566.0 Q 2740.5 606.0 2809.5 664.0 Q 2828.5 682.0 2851.5 693.0 Q 2872.5 705.0 2860.5 722.0 Q 2845.5 738.0 2818.5 752.0 Q 2793.5 764.0 2780.5 760.0 Q 2767.5 759.0 2773.5 744.0 Q 2777.5 726.0 2764.5 706.0 Z" fill="lightgray"></path>
      </clipPath>
      <path clip-path="url(#make-me-a-hanzi-clip-24)" d="M 2780.5 751.0 L 2801.5 731.0 L 2809.5 713.0 L 2727.5 619.0 L 2687.5 585.0 L 2685.5 576.0 " fill="none" id="make-me-a-hanzi-animation-24" stroke-dasharray="363 726" stroke-linecap="round"></path>

      <clipPath id="make-me-a-hanzi-clip-25">
      <path d="M 2525.5 482.0 Q 2513.5 486.0 2493.5 488.0 Q 2481.5 491.0 2478.5 486.0 Q 2471.5 480.0 2480.5 464.0 Q 2508.5 410.0 2525.5 323.0 Q 2529.5 296.0 2545.5 279.0 Q 2563.5 257.0 2568.5 273.0 Q 2569.5 280.0 2571.5 291.0 L 2569.5 325.0 Q 2562.5 340.0 2549.5 451.0 C 2546.5 476.0 2546.5 476.0 2525.5 482.0 Z" fill="lightgray"></path>
      </clipPath>
      <path clip-path="url(#make-me-a-hanzi-clip-25)" d="M 2487.5 478.0 L 2507.5 463.0 L 2523.5 439.0 L 2557.5 278.0 " fill="none" id="make-me-a-hanzi-animation-25" stroke-dasharray="346 692" stroke-linecap="round"></path>

      <clipPath id="make-me-a-hanzi-clip-26">
      <path d="M 2779.5 353.0 Q 2807.5 440.0 2841.5 461.0 Q 2857.5 480.0 2843.5 498.0 Q 2827.5 513.0 2772.5 538.0 Q 2754.5 545.0 2732.5 537.0 Q 2659.5 504.0 2525.5 482.0 C 2495.5 477.0 2520.5 443.0 2549.5 451.0 Q 2564.5 457.0 2717.5 488.0 Q 2736.5 492.0 2744.5 486.0 Q 2757.5 470.0 2725.5 359.0 C 2717.5 330.0 2769.5 325.0 2779.5 353.0 Z" fill="lightgray"></path>
      </clipPath>
      <path clip-path="url(#make-me-a-hanzi-clip-26)" d="M 2535.5 481.0 L 2559.5 471.0 L 2736.5 513.0 L 2768.5 507.0 L 2792.5 478.0 L 2760.5 383.0 L 2733.5 369.0 " fill="none" id="make-me-a-hanzi-animation-26" stroke-dasharray="537 1074" stroke-linecap="round"></path>

      <clipPath id="make-me-a-hanzi-clip-27">
      <path d="M 2692.5 309.0 Q 2732.5 316.0 2789.5 321.0 Q 2799.5 322.0 2801.5 331.0 Q 2801.5 338.0 2779.5 353.0 L 2725.5 359.0 L 2724.5 359.0 Q 2639.5 337.0 2569.5 325.0 C 2539.5 320.0 2541.5 292.0 2571.5 291.0 Q 2578.5 290.0 2588.5 292.0 Q 2613.5 299.0 2652.5 304.0 L 2692.5 309.0 Z" fill="lightgray"></path>
      </clipPath>
      <path clip-path="url(#make-me-a-hanzi-clip-27)" d="M 2575.5 297.0 L 2593.5 312.0 L 2725.5 337.0 L 2770.5 337.0 L 2791.5 331.0 " fill="none" id="make-me-a-hanzi-animation-27" stroke-dasharray="353 706" stroke-linecap="round"></path>

      <clipPath id="make-me-a-hanzi-clip-28">
      <path d="M 2531.5 219.0 Q 2541.5 120.0 2457.5 28.0 Q 2435.5 0.0 2376.5 -52.0 Q 2369.5 -59.0 2376.5 -61.0 Q 2383.5 -64.0 2392.5 -59.0 Q 2491.5 -19.0 2553.5 85.0 Q 2568.5 113.0 2584.5 150.0 Q 2591.5 168.0 2602.5 186.0 Q 2609.5 195.0 2604.5 204.0 Q 2598.5 213.0 2570.5 228.0 Q 2551.5 238.0 2542.5 237.0 Q 2529.5 233.0 2531.5 219.0 Z" fill="lightgray"></path>
      </clipPath>
      <path clip-path="url(#make-me-a-hanzi-clip-28)" d="M 2545.5 223.0 L 2566.5 191.0 L 2546.5 126.0 L 2521.5 76.0 L 2474.5 16.0 L 2408.5 -40.0 L 2380.5 -56.0 " fill="none" id="make-me-a-hanzi-animation-28" stroke-dasharray="485 970" stroke-linecap="round"></path>

      <clipPath id="make-me-a-hanzi-clip-29">
      <path d="M 3014.5 24.0 Q 3001.5 52.0 2982.5 140.0 Q 2981.5 156.0 2974.5 162.0 Q 2968.5 166.0 2963.5 147.0 Q 2935.5 53.0 2916.5 24.0 Q 2906.5 11.0 2875.5 4.0 Q 2805.5 -11.0 2746.5 11.0 Q 2724.5 23.0 2717.5 37.0 Q 2690.5 88.0 2723.5 263.0 Q 2727.5 288.0 2692.5 309.0 C 2668.5 327.0 2644.5 333.0 2652.5 304.0 Q 2652.5 300.0 2655.5 292.0 Q 2668.5 252.0 2665.5 213.0 Q 2655.5 60.0 2668.5 17.0 Q 2672.5 -5.0 2692.5 -24.0 Q 2767.5 -88.0 2923.5 -58.0 Q 2929.5 -55.0 2935.5 -55.0 Q 2972.5 -45.0 3007.5 -19.0 Q 3028.5 -3.0 3014.5 24.0 Z" fill="lightgray"></path>
      </clipPath>
      <path clip-path="url(#make-me-a-hanzi-clip-29)" d="M 2659.5 299.0 L 2686.5 281.0 L 2693.5 268.0 L 2682.5 103.0 L 2690.5 33.0 L 2708.5 2.0 L 2734.5 -17.0 L 2779.5 -31.0 L 2823.5 -35.0 L 2907.5 -25.0 L 2948.5 -5.0 L 2966.5 14.0 L 2973.5 155.0 " fill="none" id="make-me-a-hanzi-animation-29" stroke-dasharray="868 1736" stroke-linecap="round"></path>

</g>
</svg>
